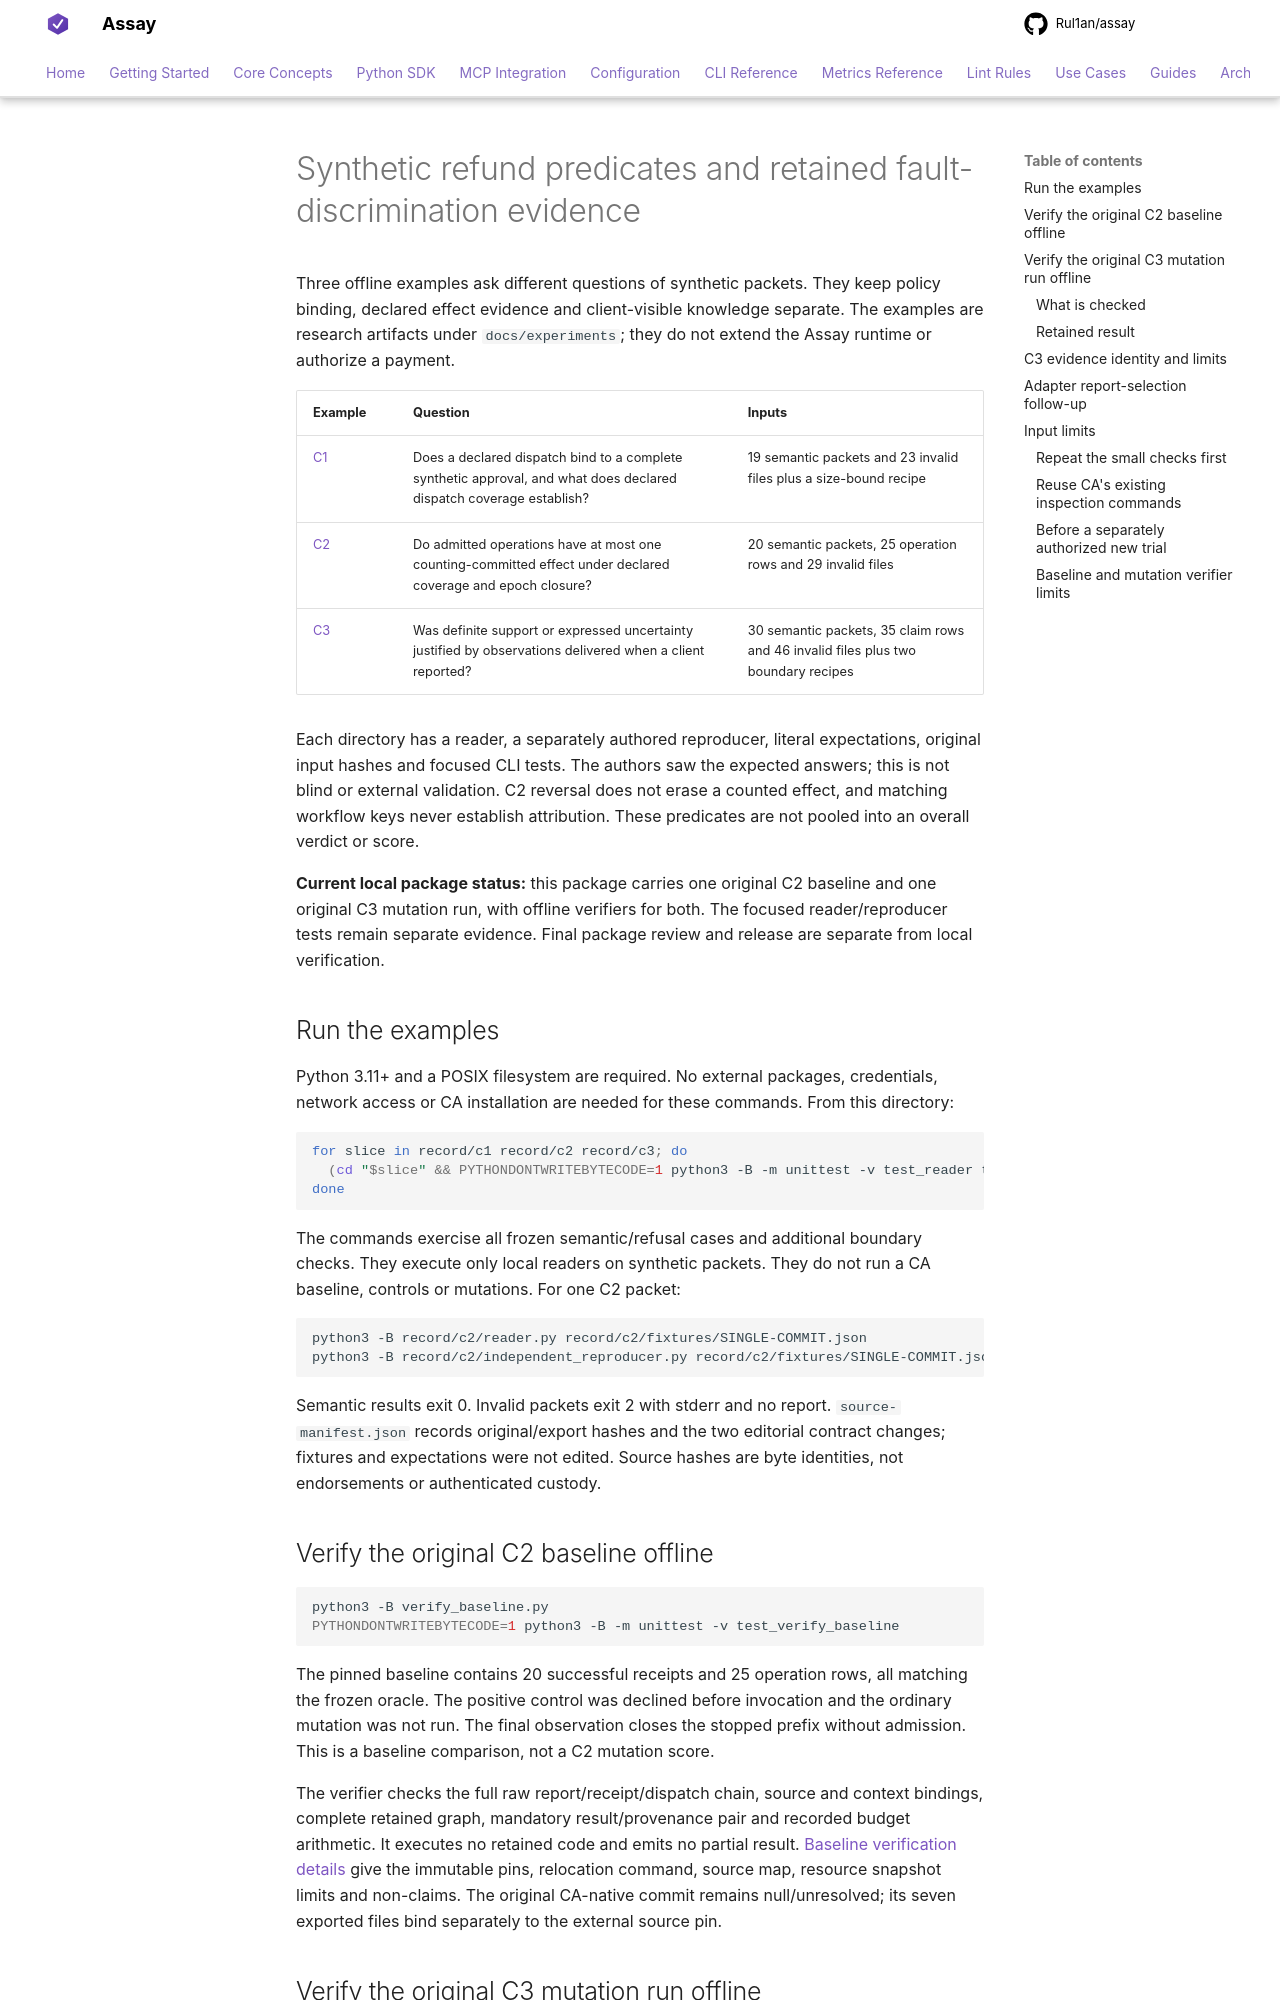

repository: Rul1an/assay · page: experiments/refund-predicates-2026-10/index.html · generator: mkdocs

# Synthetic refund predicates and retained fault-discrimination evidence

Three offline examples ask different questions of synthetic packets. They keep
policy binding, declared effect evidence and client-visible knowledge separate.
The examples are research artifacts under `docs/experiments`; they do not extend
the Assay runtime or authorize a payment.

| Example | Question | Inputs |
|---|---|---|
| [C1](record/c1/CONTRACT.md) | Does a declared dispatch bind to a complete synthetic approval, and what does declared dispatch coverage establish? | 19 semantic packets and 23 invalid files plus a size-bound recipe |
| [C2](record/c2/CONTRACT.md) | Do admitted operations have at most one counting-committed effect under declared coverage and epoch closure? | 20 semantic packets, 25 operation rows and 29 invalid files |
| [C3](record/c3/CONTRACT.md) | Was definite support or expressed uncertainty justified by observations delivered when a client reported? | 30 semantic packets, 35 claim rows and 46 invalid files plus two boundary recipes |

Each directory has a reader, a separately authored reproducer, literal
expectations, original input hashes and focused CLI tests. The authors saw the
expected answers; this is not blind or external validation. C2 reversal does not
erase a counted effect, and matching workflow keys never establish attribution.
These predicates are not pooled into an overall verdict or score.

**Current local package status:** this package carries one original C2 baseline
and one original C3 mutation run, with offline verifiers for both. The focused
reader/reproducer tests remain separate evidence. Final package review and release
are separate from local verification.

## Run the examples

Python 3.11+ and a POSIX filesystem are required. No external packages, credentials,
network access or CA installation are needed for these commands. From this directory:

```sh
for slice in record/c1 record/c2 record/c3; do
  (cd "$slice" && PYTHONDONTWRITEBYTECODE=1 python3 -B -m unittest -v test_reader test_independent_reproducer) || exit
done
```

The commands exercise all frozen semantic/refusal cases and additional boundary
checks. They execute only local readers on synthetic packets. They do not run a
CA baseline, controls or mutations. For one C2 packet:

```sh
python3 -B record/c2/reader.py record/c2/fixtures/SINGLE-COMMIT.json
python3 -B record/c2/independent_reproducer.py record/c2/fixtures/SINGLE-COMMIT.json
```

Semantic results exit 0. Invalid packets exit 2 with stderr and no report.
`source-manifest.json` records original/export hashes and the two editorial
contract changes; fixtures and expectations were not edited. Source hashes are
byte identities, not endorsements or authenticated custody.

## Verify the original C2 baseline offline

```sh
python3 -B verify_baseline.py
PYTHONDONTWRITEBYTECODE=1 python3 -B -m unittest -v test_verify_baseline
```

The pinned baseline contains 20 successful receipts and 25 operation rows, all
matching the frozen oracle. The positive control was declined before invocation
and the ordinary mutation was not run. The final observation closes the stopped
prefix without admission. This is a baseline comparison, not a C2 mutation score.

The verifier checks the full raw report/receipt/dispatch chain, source and context
bindings, complete retained graph, mandatory result/provenance pair and recorded
budget arithmetic. It executes no retained code and emits no partial result.
[Baseline verification details](BASELINE-PREPARATION.md) give the immutable pins,
relocation command, source map, resource snapshot limits and non-claims. The
original CA-native commit remains null/unresolved; its seven exported files bind
separately to the external source pin.
